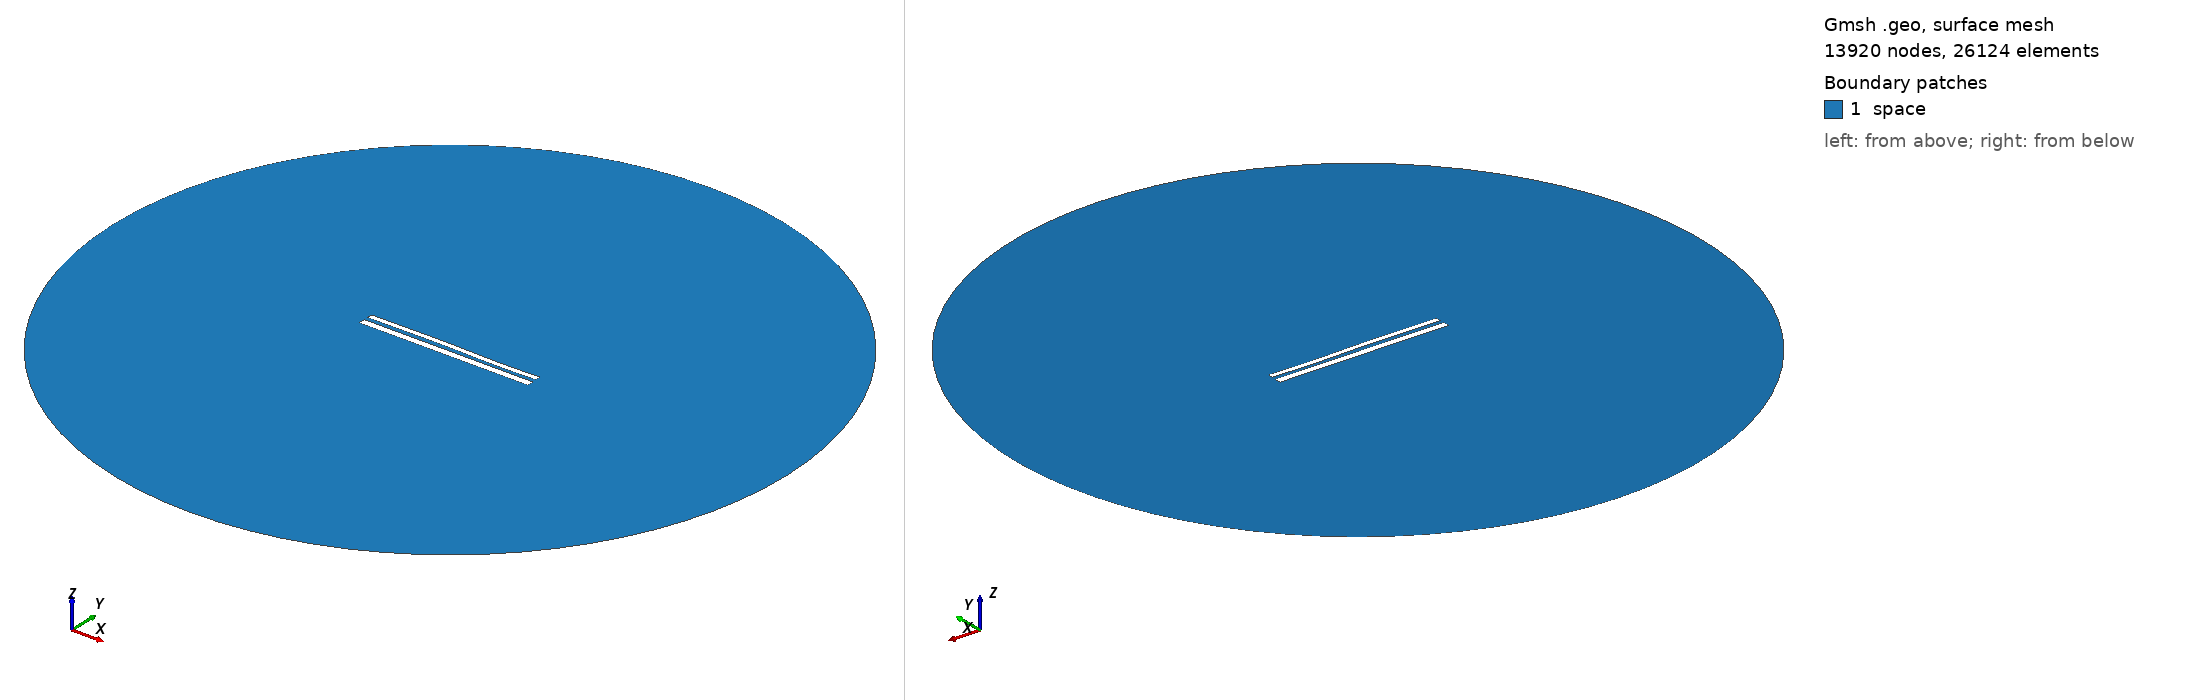

Gmsh geometry script, surface-meshed: 13920 nodes, 26124 surface elements. Boundary patches (legend numbers): 1 space. Left view from above one corner, right view from below the opposite corner. Legend entries are the model's physical surfaces. The drawing asked Gmsh for element sizes between 1% and 20% of the model's largest extent; the script's own settings can give other sizes.

=== 11347.geo (drawn) ===
//---------------------------------------
// Geometry kernel
//---------------------------------------

SetFactory("OpenCASCADE");



//---------------------------------------
// Parameters of the geometry
//---------------------------------------

// Overetch of the upper plate
overetch = 0.375;

// Distance between the plates
distance = 2.25;

// Discretization over the x axis (for the deformation)
nx = 50; 

// Length of the plate
L = 100 - overetch; 

// Number of modes
n = 4; 

// 1st mode coefficient
coeff(1) = -0.15;
beta(1) = 0.596864 * 3.1415926535 / L;

// 2nd mode coefficient
coeff(2) = 0.07499999999999998;
beta(2) = 1.49418 * 3.1415926535 / L;

// 3rd mode coefficient
coeff(3) = 0.15;
beta(3) = 2.50025 * 3.1415926535 / L;

// 4th mode coefficient
coeff(4) = -0.075;
beta(4) = 3.49999 * 3.1415926535 / L;



//---------------------------------------
// Upper plate (deformed rectangle)
//---------------------------------------

// Coordiantes of the upper plate
xmin = -50;
xmax = 50 - overetch;

// Height of the upper plate
yheight = 4 - 2 * overetch;

// Indexes of the points
UpperID[] = {};
LowerID[] = {};
LeftID[] = {};
RightID[] = {};

// Point index
p = 1;

// Horizontal edges
For i In {1:nx}
    x = xmin + (i-1)*(xmax - xmin)/(nx-1);

    y_bottom = distance / 2 + overetch;
    For j In {1:n}
        C = (Cosh(beta(j)*L) + Cos(beta(j)*L)) / (Sinh(beta(j)*L) + Sin(beta(j)*L));
        y_bottom  = y_bottom + coeff(j) * (Cosh(beta(j)*(x+50)) - Cos(beta(j)*(x+50)) - C * (Sinh(beta(j)*(x+50)) - Sin(beta(j)*(x+50))));
    EndFor

    y_top = y_bottom + yheight;

    Point(p) = {x, y_top, 0, 1.0};
    UpperID[i] = p;
    p = p + 1;

    Point(p) = {x, y_bottom, 0, 1.0};
    LowerID[i] = p;
    p = p + 1;
EndFor

// Create point lists
UpperPts[] = {}; LowerPts[] = {};
For i In {1:nx}
  UpperPts[] += {UpperID[i]};
  LowerPts[] += {LowerID[i]};
EndFor

// Build splines
Spline(1) = {UpperPts[]};
Spline(2) = {LowerPts[]};
Line(3) = {LowerPts[nx-1], UpperPts[nx-1]};
Line(4) = {LowerPts[0], UpperPts[0]};

// Build the plane surface
Curve Loop(1) = {2, 3, -1, -4};
Plane Surface(1) = {1};



//---------------------------------------
// Lower plate (rectangle)
//---------------------------------------

// Vertices
Point(1001) = {-50, -1, 0, 1.0};
Point(1002) = { 50, -1, 0, 1.0};
Point(1003) = { 50,  -5, 0, 1.0};
Point(1004) = {-50,  -5, 0, 1.0};

// Edges
Line(5) = {1001, 1002};
Line(6) = {1002, 1003};
Line(7) = {1003, 1004};
Line(8) = {1004, 1001};

// Plane surface
Line Loop(2) = {5, 6, 7, 8};
Plane Surface(2) = {2}; 



//---------------------------------------
// Outer (fictious) boundary
//---------------------------------------

// Points
Point(1005) = {0, 0, 0};       // Center
Point(1006) = {200, 0, 0};     // Start point
Point(1007) = {0, 200, 0};     // 90 degrees
Point(1008) = {-200, 0, 0};    // 180 degrees
Point(1009) = {0, -200, 0};    // 270 degrees

// Circle arcs (each needs start, center, end)
Circle(9) = {1006, 1005, 1007};
Circle(10) = {1007, 1005, 1008};
Circle(11) = {1008, 1005, 1009};
Circle(12) = {1009, 1005, 1006};

// Plane surface for the entire domain
Curve Loop(3) = {9, 10, 11, 12};
Surface(3) = {3};

// Subtract the plates from the whole domain to obtain the actual domain where we want to solve the equations
BooleanDifference{ Surface{3}; Delete; }{ Surface{1}; Surface{2}; Delete; }




//---------------------------------------
// Transfinite Lines/Curves
//---------------------------------------

// Set the number of points on the boundaries
r = 7;

// Plates
Transfinite Curve {1, 2} = 50*r Using Progression 1;
Transfinite Curve {3, 4} = 2*r Using Progression 1;
Transfinite Line {5, 7} = 50*r Using Progression 1;
Transfinite Line {6, 8} = 2*r Using Progression 1;

// Outer boundary
Transfinite Line {9, 10, 11, 12} = 20 Using Progression 1;



//---------------------------------------
// Physical groups
//---------------------------------------                

// Physical curves (boundaries)
Physical Line("force_segment", 10) = {2};
Physical Line("upper_plate", 11) = {1, 3, 4};
Physical Line("lower_plate", 12) = {5, 6, 7, 8};
Physical Line("boundary", 20) = {9, 10, 11, 12};

// Physical Surfaces
Physical Surface("space", 30) = {3};



//---------------------------------------
// 6. Generate the Mesh
//---------------------------------------

// 2D mesh generation
Mesh 2;
